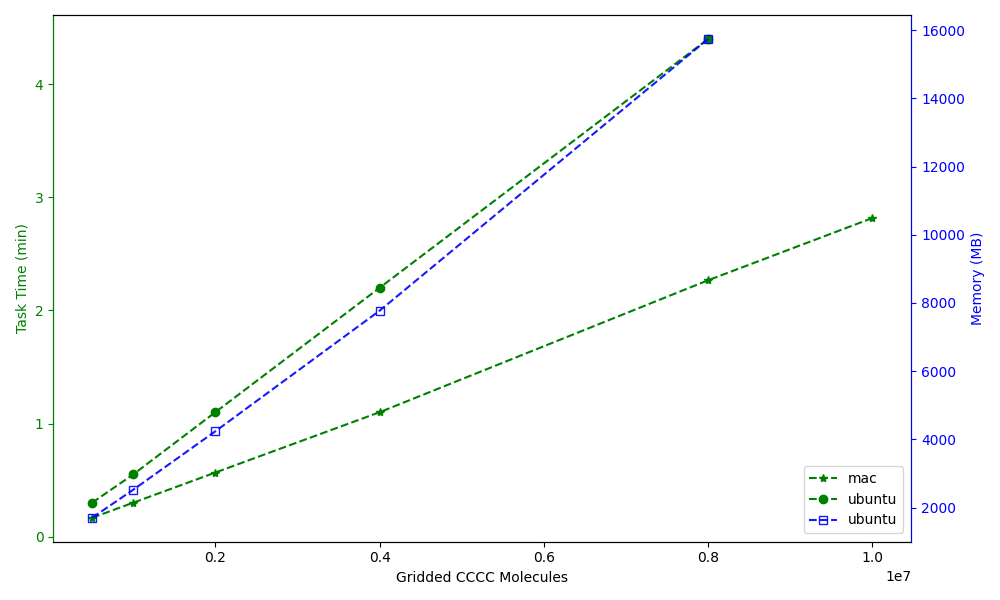

The table this chart was drawn from, first rows:
, Task Time (min), Task Time (min), Memory (MB)
, mac, ubuntu, ubuntu
Gridded CCCC Molecules, , , 
500000, 0.1667, 0.3, 1700
1000000, 0.3, 0.55, 2522
2000000, 0.5667, 1.1, 4236
4000000, 1.1, 2.2, 7772
8000000, 2.267, 4.4, 15740
10000000, 2.817, , 
